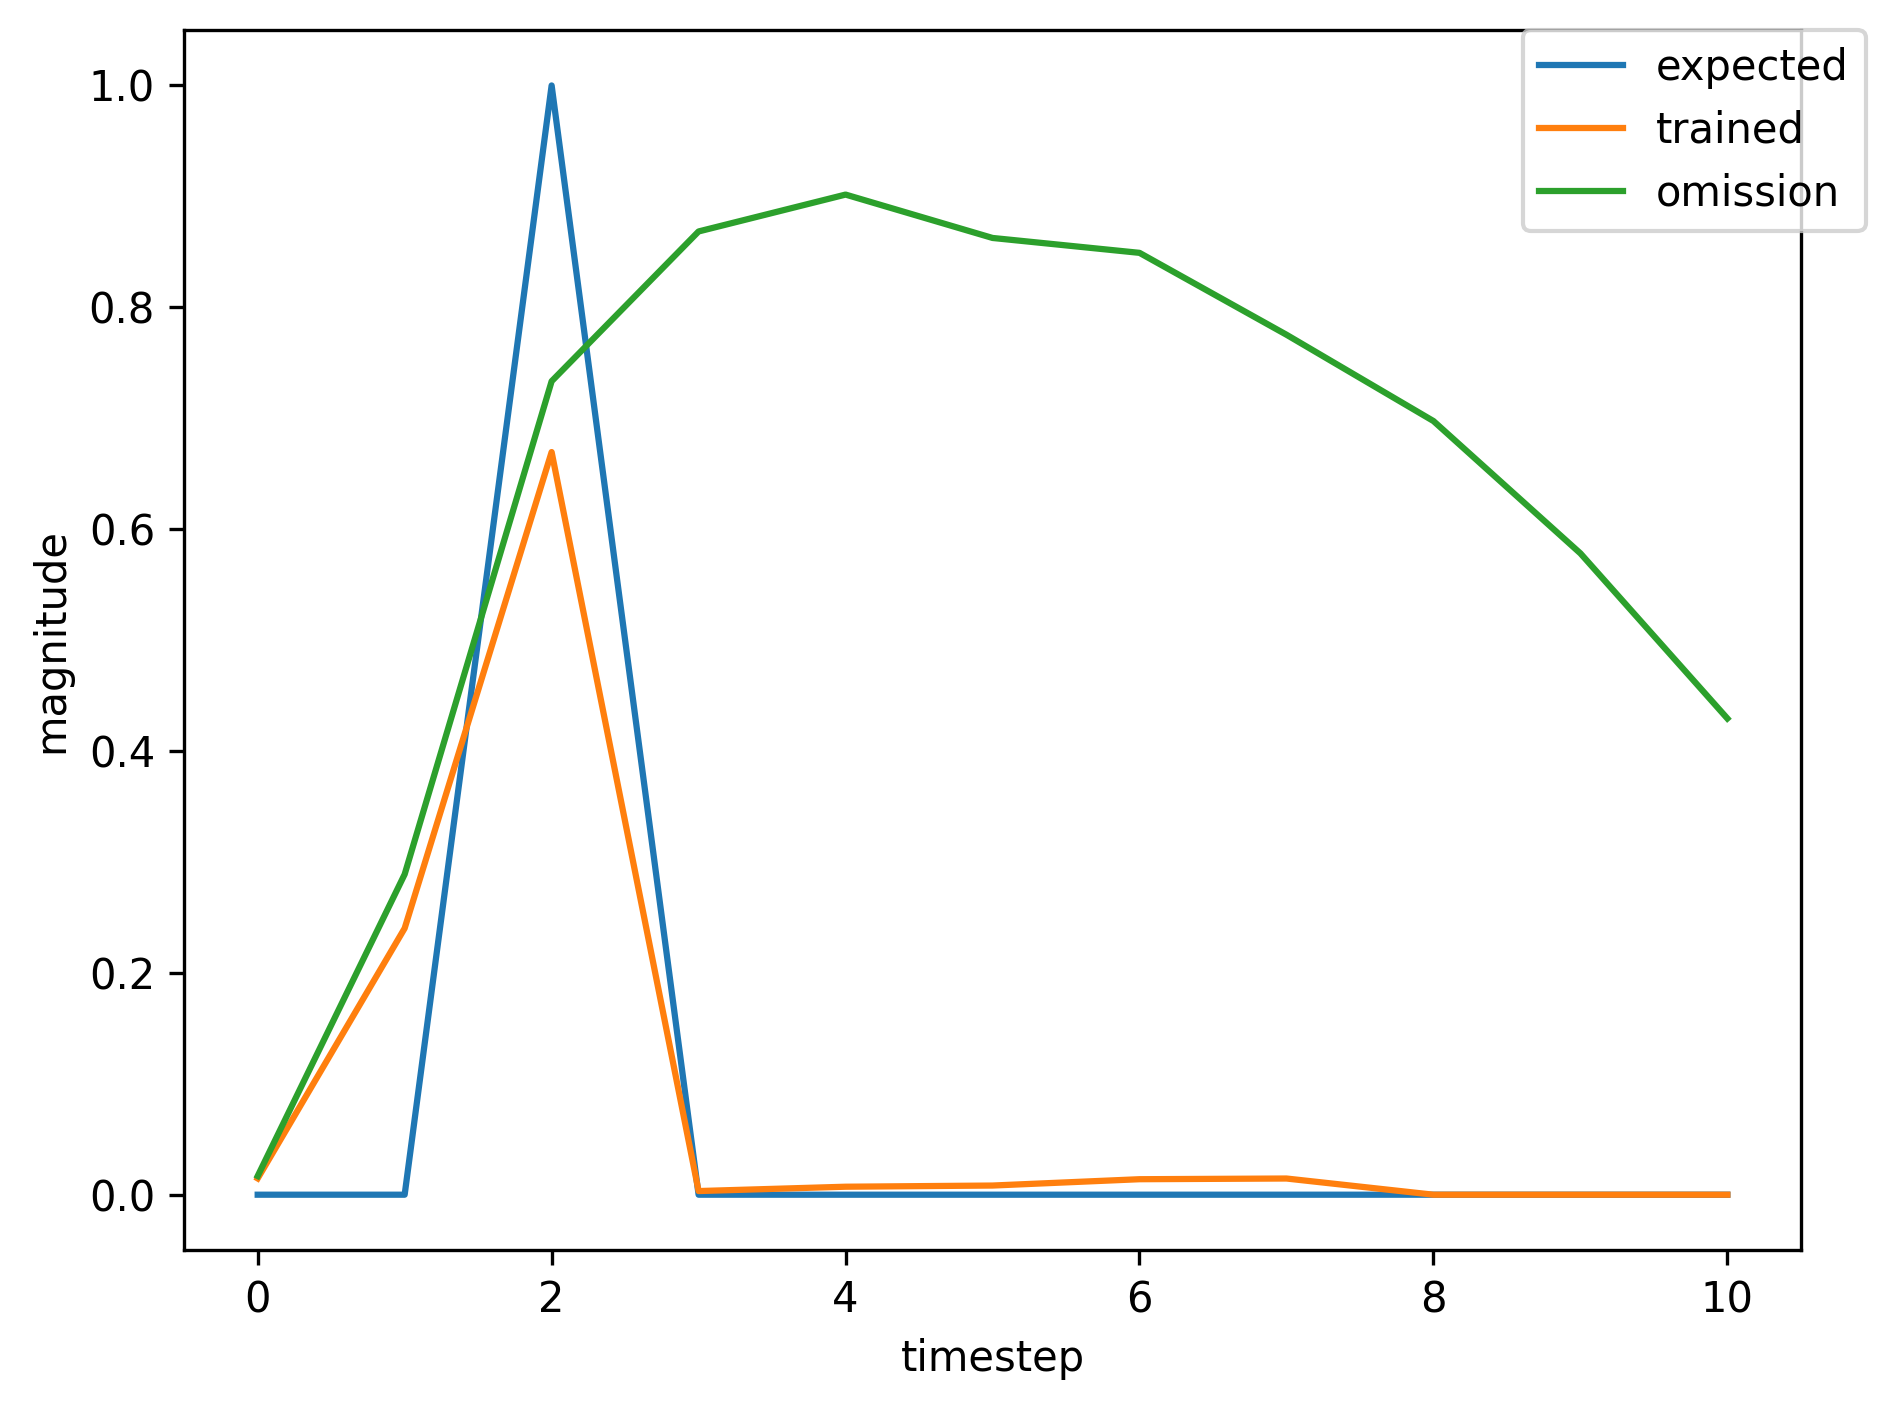

The data file committed next to this chart (first rows):
, input, expected_output, network_output
0, 1.0, 0, 0.003182
1, 0.0, 0, 0.01773
2, 2.0, 1, 0.07889
3, 0.0, 0, 0.001581
4, 0.0, 0, 0.006704
5, 0.0, 0, 0.008888
6, 0.0, 0, 0.01996
7, 0.0, 0, 0.02406
8, 0.0, 0, 0.03415
9, 0.0, 0, 0.03502
10, 0.0, 0, 0.03521
11, 1.0, 0, 0.02964
12, 0.0, 0, 0.4799
13, 2.0, 1, 0.8395
14, 0.0, 0, 0.006806
15, 0.0, 0, 0.007755
16, 0.0, 0, 0.007822
17, 0.0, 0, 0.01198
18, 0.0, 0, 0.01196
19, 1.0, 0, 0.01313
20, 0.0, 0, 0.1983
21, 2.0, 1, 0.6089
22, 0.0, 0, 0.002867
23, 0.0, 0, 0.007316
24, 0.0, 0, 0.008603
25, 0.0, 0, 0.01529
26, 0.0, 0, 0.01633
27, 1.0, 0, 0.01944
28, 0.0, 0, 0.3485
29, 2.0, 1, 0.7831
30, 0.0, 0, 0.004966
31, 0.0, 0, 0.007782
32, 0.0, 0, 0.008401
33, 0.0, 0, 0.01368
34, 0.0, 0, 0.01404
35, 1.0, 0, 0.01588
36, 0.0, 0, 0.265
37, 2.0, 1, 0.7072
38, 0.0, 0, 0.003689
39, 0.0, 0, 0.0075
40, 0.0, 0, 0.00848
41, 0.0, 0, 0.01436
42, 0.0, 0, 0.01499
43, 0.0, 0, 0.01732
44, 0.0, 0, 0.01592
45, 1.0, 0, 0.01473
46, 0.0, 0, 0.2246
47, 2.0, 1, 0.6448
48, 0.0, 0, 0.003081
49, 0.0, 0, 0.007212
50, 0.0, 0, 0.008332
51, 0.0, 0, 0.01437
52, 0.0, 0, 0.01513
53, 0.0, 0, 0.01767
54, 0.0, 0, 0.01631
55, 1.0, 0, 0.01515
56, 0.0, 0, 0.2341
57, 2.0, 1, 0.6591
58, 0.0, 0, 0.003192
59, 0.0, 0, 0.007236
... 384 more rows
